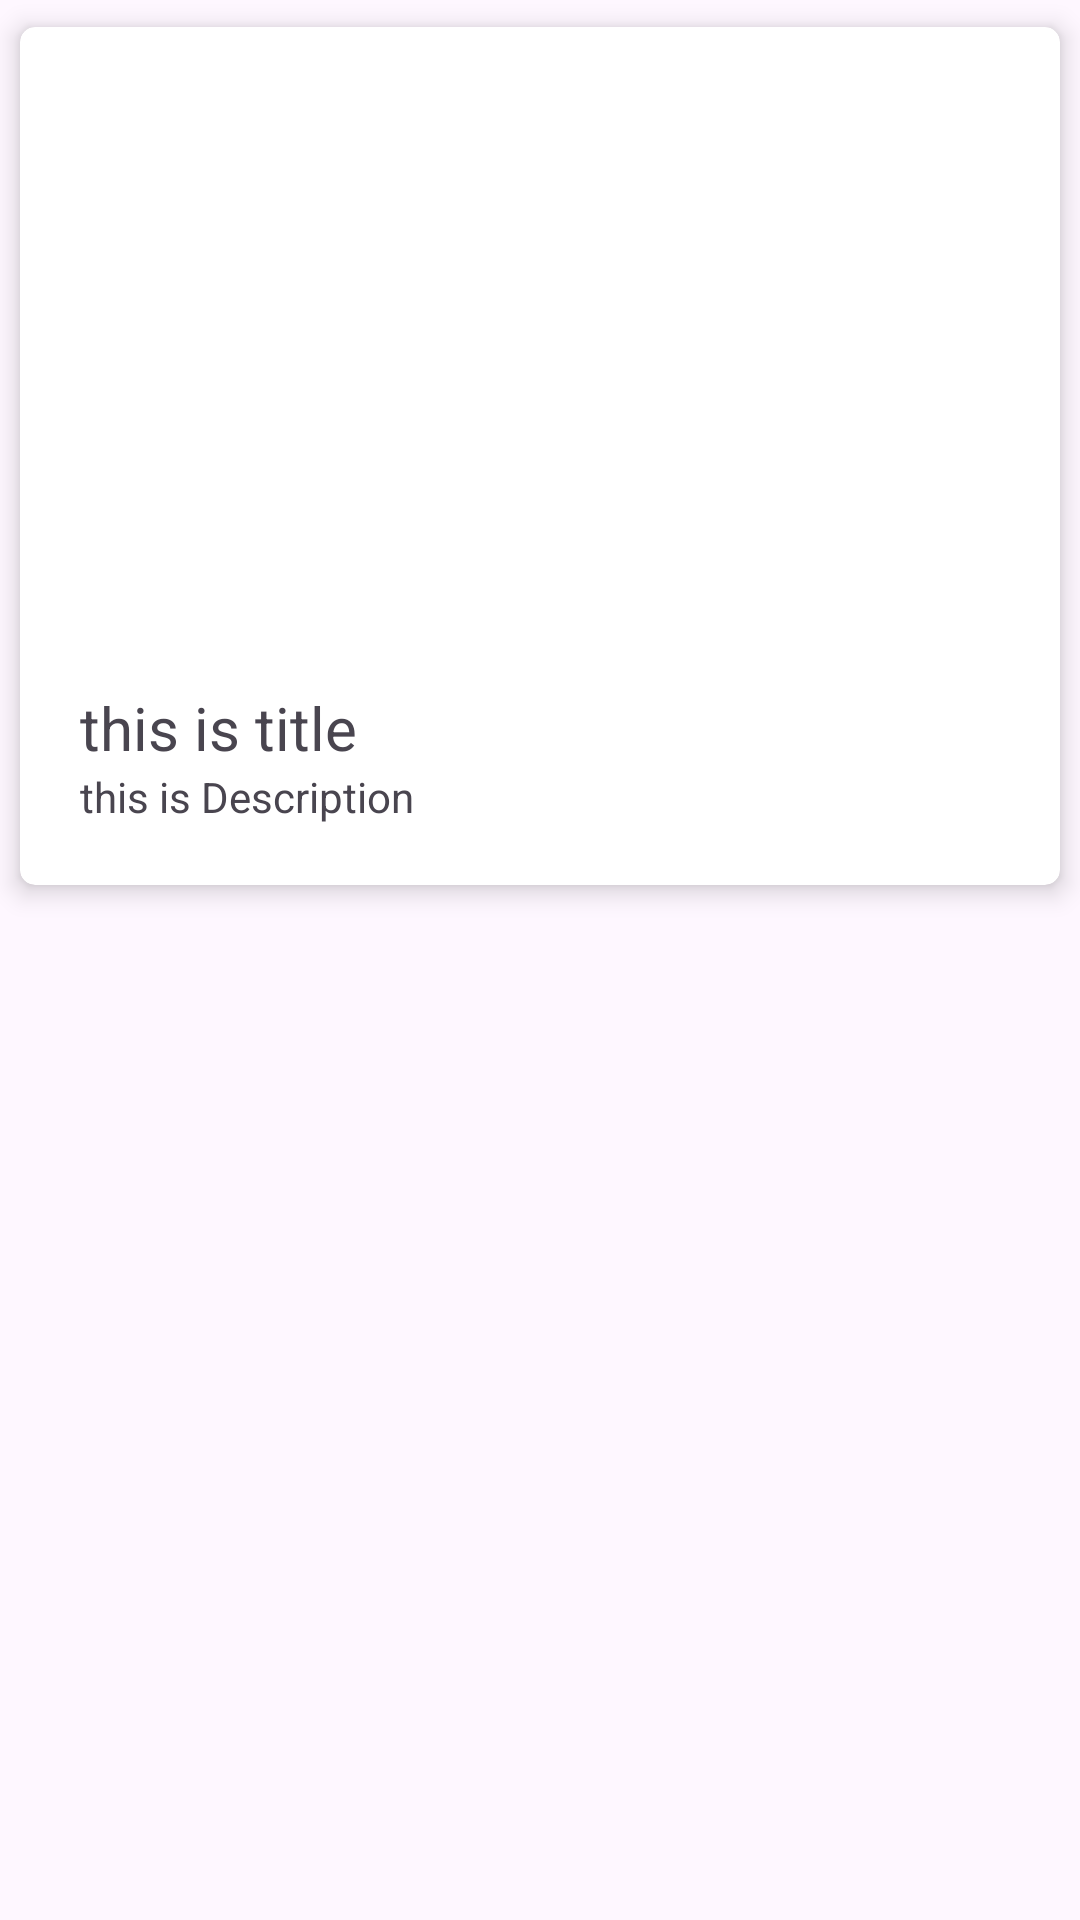

Android layout source for this screen:
<!-- AndroidManifest.xml: application theme Theme.MyMVVMProject -->
<!-- res/layout/blog_item.xml -->
<?xml version="1.0" encoding="utf-8"?>
<LinearLayout xmlns:android="http://schemas.android.com/apk/res/android"
    android:layout_width="match_parent"
    android:layout_height="wrap_content"
    xmlns:app="http://schemas.android.com/apk/res-auto"
    android:orientation="vertical">
    <androidx.cardview.widget.CardView
        android:layout_width="match_parent"
        android:layout_height="wrap_content"
        app:cardElevation="5dp"
        app:cardCornerRadius="5dp"
        app:cardMaxElevation="3dp"
        app:cardUseCompatPadding="true"
        app:cardPreventCornerOverlap="true"
        app:cardBackgroundColor="@color/white"
        >
        <LinearLayout
            android:layout_width="match_parent"
            android:layout_height="wrap_content"
            android:orientation="vertical"
            android:layout_margin="20dp"
            >
            <ImageView
                android:id="@+id/imageView"
                android:layout_width="match_parent"
                android:layout_height="200dp"
                android:src="@drawable/user"
                android:padding="10dp"
                />
            <TextView
                android:layout_width="wrap_content"
                android:layout_height="wrap_content"
                android:text="this is title"
                android:id="@+id/title"
                android:textSize="20sp"
                />
            <TextView
                android:layout_width="wrap_content"
                android:layout_height="wrap_content"
                android:text="this is Description"
                android:id="@+id/description"
                />
        </LinearLayout>
    </androidx.cardview.widget.CardView>

</LinearLayout>
<!-- resources referenced by this layout -->
<resources>
  <style name="Theme.MyMVVMProject" parent="Base.Theme.MyMVVMProject" />
  <style name="Base.Theme.MyMVVMProject" parent="Theme.Material3.DayNight.NoActionBar">
          
          
      </style>
  <!-- not gathered from this repository: default colours our renderer supplied (Android Studio template values) -->
  <color name="white">#FFFFFFFF</color>
</resources>
